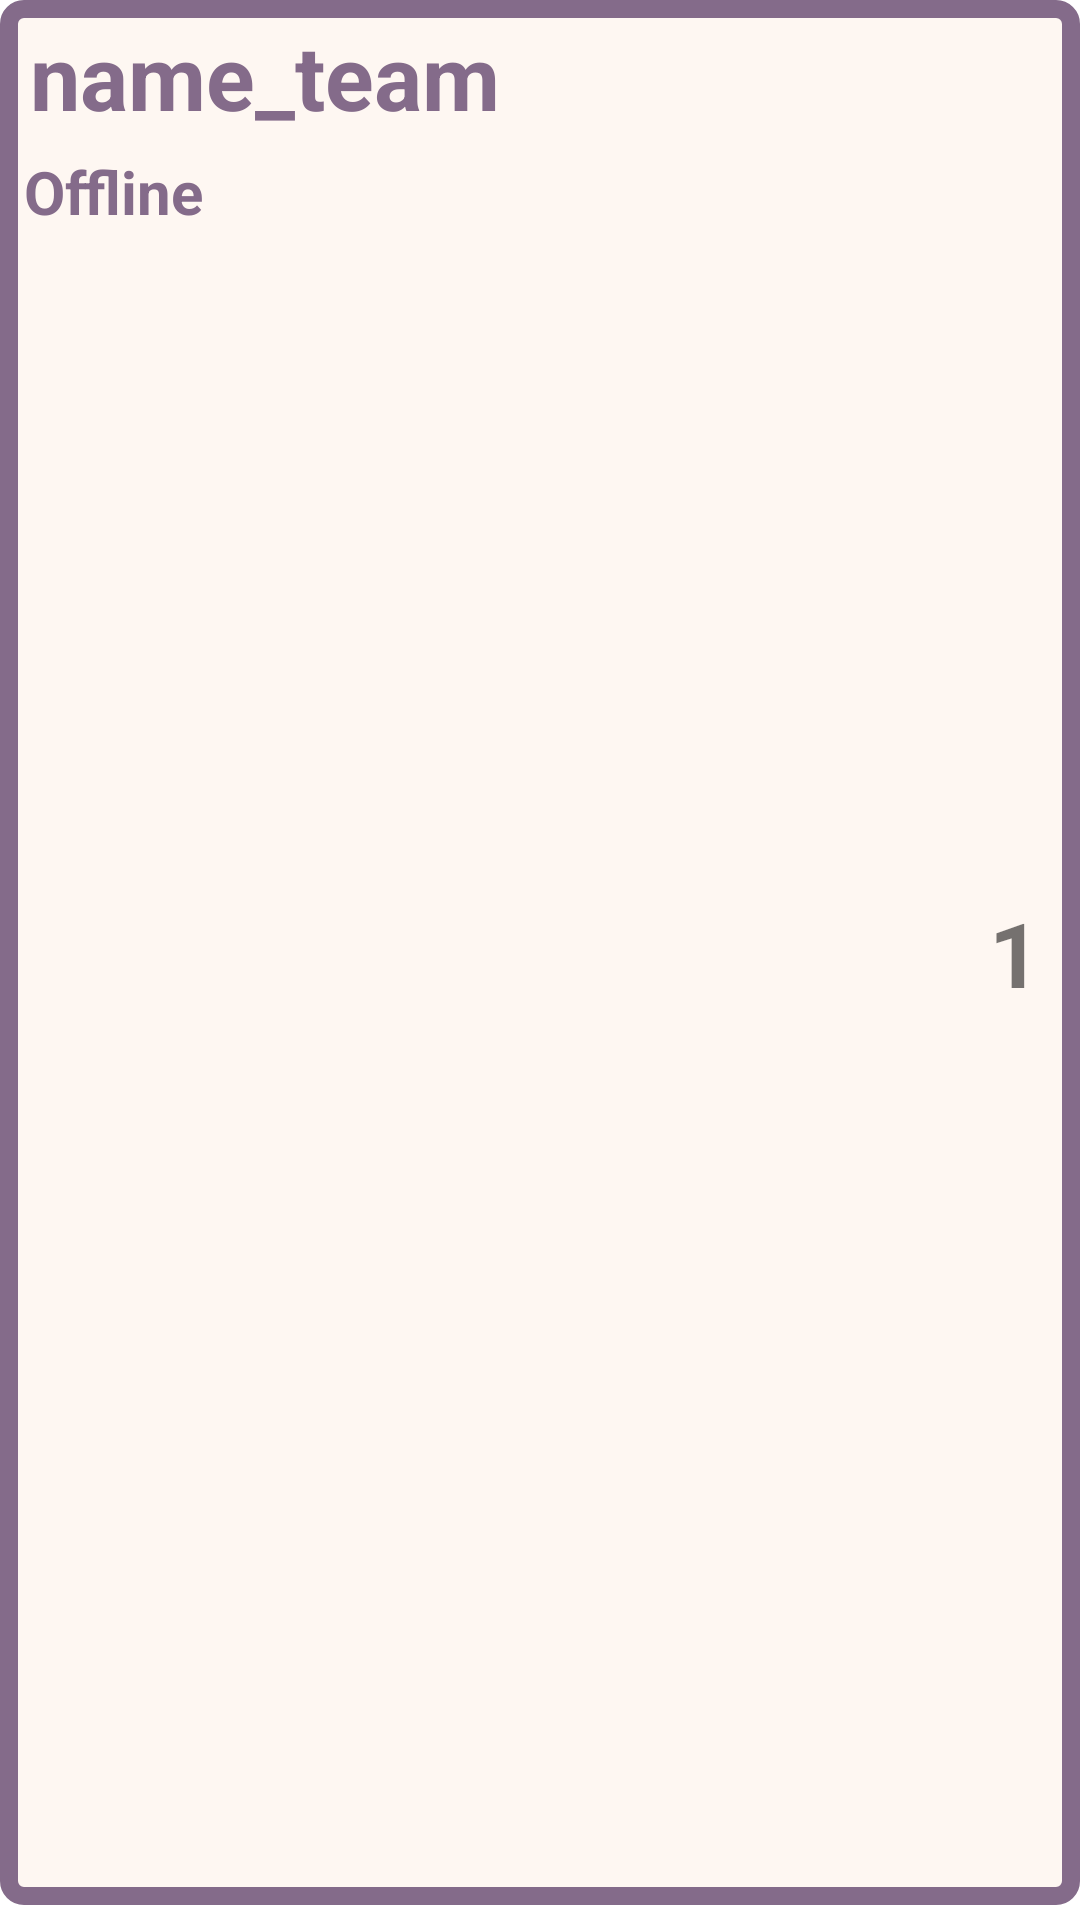

Layout XML and referenced resources for this Android screen:
<!-- AndroidManifest.xml: application theme Theme.Project_01 -->
<!-- res/layout/vote_view.xml -->
<?xml version="1.0" encoding="utf-8"?>
<androidx.constraintlayout.widget.ConstraintLayout xmlns:android="http://schemas.android.com/apk/res/android"
    xmlns:tools="http://schemas.android.com/tools"
    android:layout_width="match_parent"
    android:layout_height="wrap_content"
    xmlns:app="http://schemas.android.com/apk/res-auto"
    android:id="@+id/vote_view">

    <FrameLayout
        android:id="@+id/linear_principal"
        android:layout_width="match_parent"
        android:layout_height="match_parent"
        android:orientation="horizontal"
        android:weightSum="100"
        android:background="@drawable/border"
        android:layout_marginBottom="5dp">

        <LinearLayout
            android:layout_width="wrap_content"
            android:layout_height="wrap_content"
            android:weightSum="50"
            android:orientation="vertical">

            <TextView
                android:id="@+id/vote_name"
                android:layout_width="wrap_content"
                android:layout_weight="80"
                android:layout_height="wrap_content"
                android:padding="5dp"
                android:layout_marginLeft="5dp"
                android:text="name_team"
                android:textColor="@color/ChineseViolet"
                android:textSize="30dp"
                android:textStyle="bold" />
            <TextView
                android:id="@+id/location_offline"
                android:layout_width="wrap_content"
                android:layout_weight="80"
                android:layout_height="wrap_content"
                android:text="Offline"
                android:layout_marginLeft="8dp"
                android:layout_marginBottom="8dp"
                android:textColor="@color/ChineseViolet"
                android:textSize="20dp"
                android:textStyle="bold">
            </TextView>
        </LinearLayout>


        <TextView
            android:id="@+id/vote_number"
            android:layout_width="wrap_content"
            android:layout_height="match_parent"
            android:layout_gravity="right"
            android:layout_marginRight="8dp"
            android:layout_weight="20"
            android:padding="5dp"
            android:gravity="center|center_vertical"
            android:text="1"
            android:textSize="30dp"
            android:textStyle="bold"
            app:layout_constraintBottom_toBottomOf="parent"
            app:layout_constraintDimensionRatio="1:1"
            app:layout_constraintEnd_toEndOf="parent"
            app:layout_constraintStart_toStartOf="parent"
            app:layout_constraintTop_toTopOf="parent" />


    </FrameLayout>


</androidx.constraintlayout.widget.ConstraintLayout>
<!-- resources referenced by this layout -->
<resources>
  <color name="ChineseViolet">#846B8A</color>
  <!-- drawable border (drawable) -->
  <?xml version="1.0" encoding="utf-8"?>
  <shape xmlns:android="http://schemas.android.com/apk/res/android"
      android:shape="rectangle" >
  
      
      <solid
          android:color="#32F7D4BC" >
      </solid>
  
      
      <stroke
          android:width="6dp"
          android:color="#846B8A" >
      </stroke>
  
      
      <corners
          android:radius="5dp"   >
      </corners>
  
  </shape>
  <style name="Theme.Project_01" parent="Theme.MaterialComponents.DayNight.DarkActionBar">
          
          <item name="colorPrimary">@color/UnbleachedSilk</item>
          <item name="colorPrimaryVariant">@color/PinkLavender</item>
          <item name="colorOnPrimary">@color/white</item>
          
          <item name="colorSecondary">@color/teal_200</item>
          <item name="colorSecondaryVariant">@color/teal_700</item>
          <item name="colorOnSecondary">@color/ChineseViolet</item>
          
          <item name="android:statusBarColor" tools:targetApi="l">?attr/colorPrimaryVariant</item>
          
      </style>
  <color name="UnbleachedSilk">#F7D4BC</color>
  <color name="PinkLavender">#CFA5B4</color>
  <color name="white">#FFFFFFFF</color>
  <color name="teal_200">#FF03DAC5</color>
  <color name="teal_700">#FF018786</color>
</resources>
